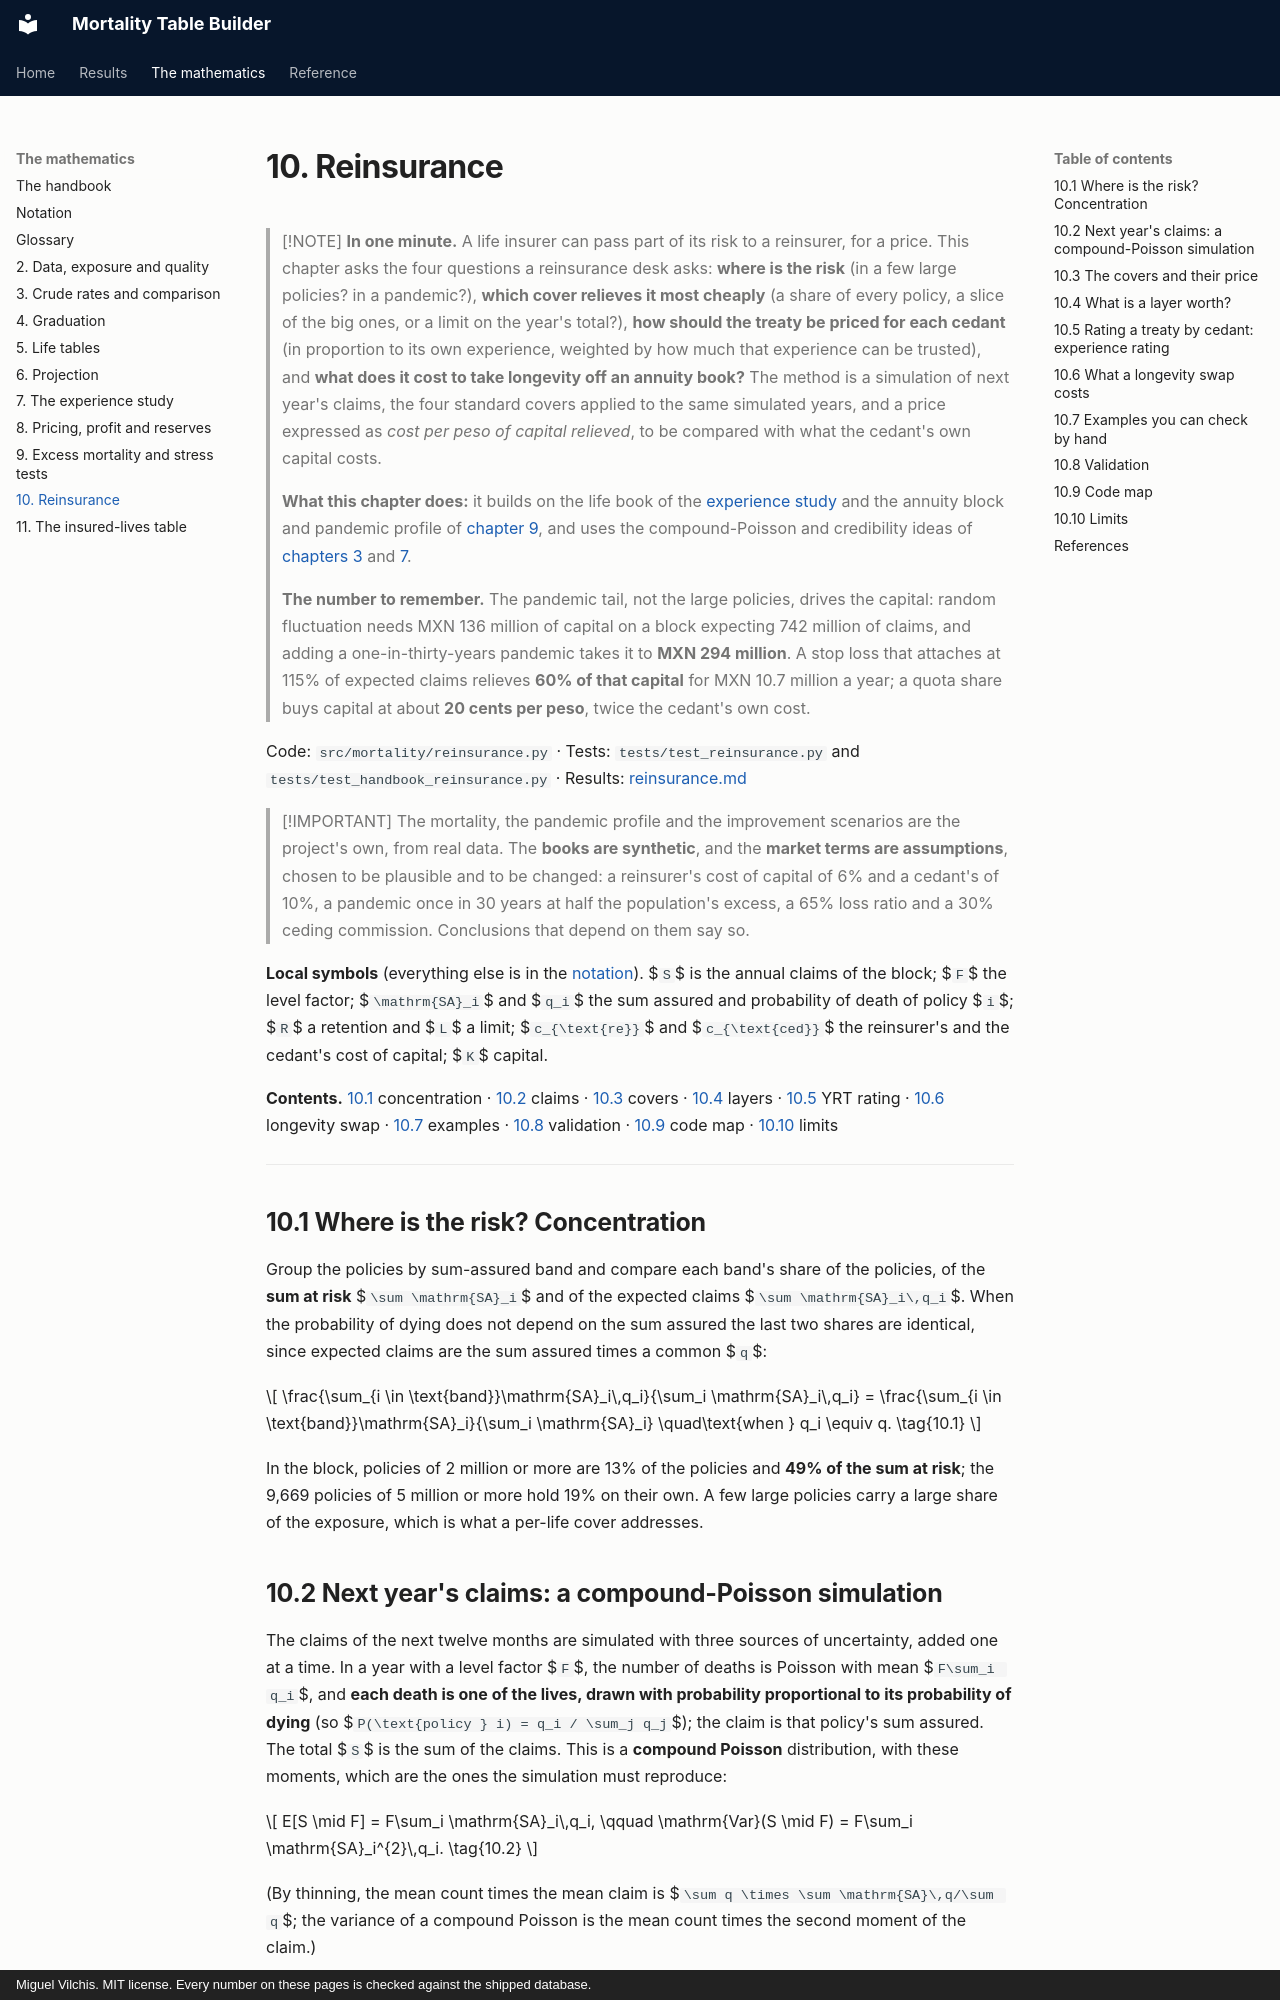

repository: deadmigue55/Mortality-Table-Builder · page: handbook/10-reinsurance/index.html · generator: mkdocs · copyright: Miguel Vilchis. MIT license. Every number on these pages is checked against the shipped database.

# 10. Reinsurance

> [!NOTE]
> **In one minute.** A life insurer can pass part of its risk to a reinsurer, for a price. This chapter asks the four questions a reinsurance desk asks: **where is the risk** (in a few large policies? in a pandemic?), **which cover relieves it most cheaply** (a share of every policy, a slice of the big ones, or a limit on the year's total?), **how should the treaty be priced for each cedant** (in proportion to its own experience, weighted by how much that experience can be trusted), and **what does it cost to take longevity off an annuity book?** The method is a simulation of next year's claims, the four standard covers applied to the same simulated years, and a price expressed as *cost per peso of capital relieved*, to be compared with what the cedant's own capital costs.
>
> **What this chapter does:** it builds on the life book of the [experience study](07-experience-study.md) and the annuity block and pandemic profile of [chapter 9](09-excess-stress.md), and uses the compound-Poisson and credibility ideas of [chapters 3](03-crude-rates.md) and [7](07-experience-study.md).
>
> **The number to remember.** The pandemic tail, not the large policies, drives the capital: random fluctuation needs MXN 136 million of capital on a block expecting 742 million of claims, and adding a one-in-thirty-years pandemic takes it to **MXN 294 million**. A stop loss that attaches at 115% of expected claims relieves **60% of that capital** for MXN 10.7 million a year; a quota share buys capital at about **20 cents per peso**, twice the cedant's own cost.

Code: `src/mortality/reinsurance.py` · Tests: `tests/test_reinsurance.py` and `tests/test_handbook_reinsurance.py` · Results: [reinsurance.md](../reinsurance.md)

> [!IMPORTANT]
> The mortality, the pandemic profile and the improvement scenarios are the project's own, from real data. The **books are synthetic**, and the **market terms are assumptions**, chosen to be plausible and to be changed: a reinsurer's cost of capital of 6% and a cedant's of 10%, a pandemic once in 30 years at half the population's excess, a 65% loss ratio and a 30% ceding commission. Conclusions that depend on them say so.

**Local symbols** (everything else is in the [notation](01-notation.md)). $`S`$ is the annual claims of the block; $`F`$ the level factor; $`\mathrm{SA}_i`$ and $`q_i`$ the sum assured and probability of death of policy $`i`$; $`R`$ a retention and $`L`$ a limit; $`c_{\text{re}}`$ and $`c_{\text{ced}}`$ the reinsurer's and the cedant's cost of capital; $`K`$ capital.

**Contents.** [10.1](#101-where-is-the-risk-concentration) concentration · [10.2](#102-next-years-claims-a-compound-poisson-simulation) claims · [10.3](#103-the-covers-and-their-price) covers · [10.4](#104-what-is-a-layer-worth) layers · [10.5](#105-rating-a-treaty-by-cedant-experience-rating) YRT rating · [10.6](#106-what-a-longevity-swap-costs) longevity swap · [10.7](#107-examples-you-can-check-by-hand) examples · [10.8](#108-validation) validation · [10.9](#109-code-map) code map · [10.10](#1010-limits) limits

---

## 10.1 Where is the risk? Concentration

Group the policies by sum-assured band and compare each band's share of the policies, of the **sum at risk** $`\sum \mathrm{SA}_i`$ and of the expected claims $`\sum \mathrm{SA}_i\,q_i`$. When the probability of dying does not depend on the sum assured the last two shares are identical, since expected claims are the sum assured times a common $`q`$:

$$
\frac{\sum_{i \in \text{band}}\mathrm{SA}_i\,q_i}{\sum_i \mathrm{SA}_i\,q_i} = \frac{\sum_{i \in \text{band}}\mathrm{SA}_i}{\sum_i \mathrm{SA}_i} \quad\text{when } q_i \equiv q. \tag{10.1}
$$

In the block, policies of 2 million or more are 13% of the policies and **49% of the sum at risk**; the 9,669 policies of 5 million or more hold 19% on their own. A few large policies carry a large share of the exposure, which is what a per-life cover addresses.
